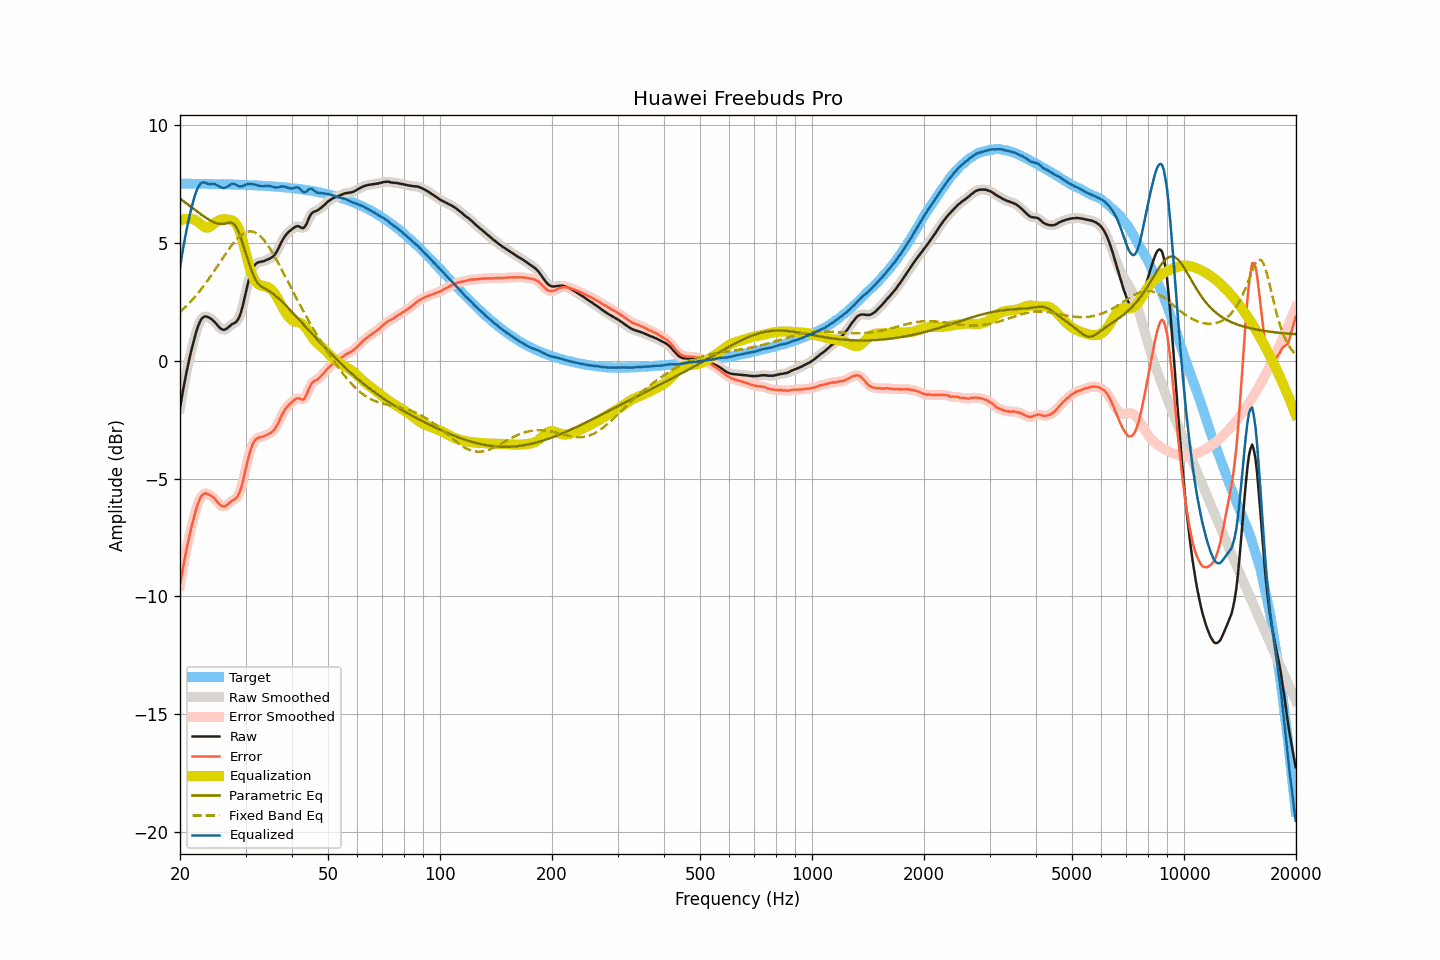

Data behind this chart, as committed beside it:
frequency, raw, smoothed, error, error_smoothed, equalization, parametric_eq, fixed_band_eq, equalized_raw, equalized_smoothed, target
20.00, -2.01, -2.01, -9.54, -9.53, 5.96, 6.89, 2.07, 3.95, 3.95, 7.53
20.20, -1.60, -1.60, -9.13, -9.13, 5.98, 6.84, 2.14, 4.39, 4.39, 7.53
20.40, -1.20, -1.21, -8.73, -8.74, 6.01, 6.79, 2.20, 4.80, 4.80, 7.53
20.61, -0.84, -0.84, -8.37, -8.37, 6.02, 6.74, 2.26, 5.18, 5.18, 7.53
20.81, -0.49, -0.49, -8.02, -8.02, 6.03, 6.69, 2.33, 5.54, 5.54, 7.53
21.02, -0.17, -0.17, -7.69, -7.69, 6.04, 6.63, 2.40, 5.87, 5.87, 7.52
21.23, 0.14, 0.14, -7.38, -7.38, 6.03, 6.58, 2.47, 6.18, 6.17, 7.52
21.44, 0.44, 0.43, -7.09, -7.09, 6.02, 6.53, 2.55, 6.46, 6.45, 7.52
21.66, 0.70, 0.71, -6.82, -6.81, 6.01, 6.48, 2.62, 6.71, 6.73, 7.52
21.87, 0.98, 0.97, -6.55, -6.55, 5.99, 6.43, 2.70, 6.97, 6.96, 7.52
22.09, 1.21, 1.21, -6.31, -6.31, 5.96, 6.38, 2.78, 7.17, 7.17, 7.52
22.31, 1.42, 1.43, -6.10, -6.09, 5.91, 6.33, 2.86, 7.33, 7.34, 7.52
22.54, 1.60, 1.60, -5.92, -5.92, 5.85, 6.28, 2.95, 7.45, 7.46, 7.52
22.76, 1.74, 1.74, -5.78, -5.78, 5.80, 6.23, 3.03, 7.54, 7.54, 7.52
22.99, 1.83, 1.83, -5.69, -5.69, 5.74, 6.18, 3.12, 7.58, 7.58, 7.52
23.22, 1.88, 1.88, -5.63, -5.64, 5.70, 6.13, 3.21, 7.58, 7.58, 7.52
23.45, 1.89, 1.89, -5.62, -5.62, 5.67, 6.08, 3.30, 7.56, 7.56, 7.52
23.69, 1.87, 1.88, -5.64, -5.64, 5.66, 6.04, 3.40, 7.53, 7.53, 7.51
23.92, 1.84, 1.84, -5.67, -5.67, 5.67, 6.00, 3.49, 7.51, 7.51, 7.51
24.16, 1.80, 1.80, -5.71, -5.71, 5.71, 5.96, 3.59, 7.51, 7.51, 7.51
24.40, 1.75, 1.75, -5.76, -5.76, 5.77, 5.92, 3.69, 7.52, 7.52, 7.51
24.65, 1.69, 1.69, -5.82, -5.82, 5.83, 5.89, 3.79, 7.52, 7.52, 7.51
24.89, 1.62, 1.62, -5.89, -5.89, 5.88, 5.86, 3.89, 7.50, 7.50, 7.51
25.14, 1.54, 1.54, -5.97, -5.97, 5.92, 5.84, 4.00, 7.46, 7.46, 7.51
25.39, 1.46, 1.46, -6.04, -6.04, 5.96, 5.82, 4.10, 7.42, 7.42, 7.51
25.65, 1.39, 1.39, -6.11, -6.11, 5.99, 5.82, 4.20, 7.38, 7.38, 7.50
25.91, 1.34, 1.34, -6.16, -6.16, 6.01, 5.81, 4.31, 7.35, 7.36, 7.50
26.16, 1.32, 1.33, -6.18, -6.18, 6.02, 5.82, 4.41, 7.34, 7.35, 7.50
26.43, 1.33, 1.34, -6.17, -6.16, 6.02, 5.83, 4.51, 7.35, 7.36, 7.50
26.69, 1.37, 1.37, -6.13, -6.13, 6.01, 5.85, 4.61, 7.39, 7.38, 7.50
26.96, 1.42, 1.42, -6.07, -6.07, 6.00, 5.86, 4.71, 7.42, 7.43, 7.50
27.23, 1.48, 1.48, -6.01, -6.01, 5.99, 5.87, 4.80, 7.47, 7.47, 7.49
27.50, 1.54, 1.53, -5.95, -5.96, 5.98, 5.87, 4.90, 7.52, 7.51, 7.49
27.77, 1.58, 1.58, -5.91, -5.91, 5.94, 5.83, 4.98, 7.53, 7.52, 7.49
28.05, 1.61, 1.61, -5.88, -5.87, 5.89, 5.79, 5.07, 7.50, 7.51, 7.49
28.33, 1.66, 1.67, -5.82, -5.82, 5.81, 5.68, 5.15, 7.47, 7.47, 7.49
28.62, 1.75, 1.75, -5.73, -5.73, 5.69, 5.55, 5.22, 7.44, 7.44, 7.48
28.90, 1.88, 1.89, -5.60, -5.59, 5.53, 5.38, 5.28, 7.41, 7.42, 7.48
29.19, 2.08, 2.08, -5.40, -5.39, 5.33, 5.19, 5.34, 7.41, 7.41, 7.48
29.48, 2.32, 2.33, -5.15, -5.15, 5.10, 4.98, 5.39, 7.42, 7.43, 7.48
29.78, 2.62, 2.62, -4.85, -4.86, 4.84, 4.77, 5.43, 7.46, 7.46, 7.47
30.08, 2.92, 2.92, -4.55, -4.55, 4.57, 4.55, 5.46, 7.48, 7.49, 7.47
30.38, 3.22, 3.21, -4.25, -4.26, 4.29, 4.33, 5.49, 7.51, 7.51, 7.47
30.68, 3.48, 3.48, -3.98, -3.99, 4.04, 4.13, 5.50, 7.52, 7.51, 7.47
30.99, 3.70, 3.70, -3.76, -3.76, 3.81, 3.93, 5.50, 7.51, 7.51, 7.46
31.30, 3.88, 3.88, -3.58, -3.58, 3.62, 3.75, 5.49, 7.50, 7.50, 7.46
31.61, 4.02, 4.02, -3.44, -3.44, 3.48, 3.59, 5.48, 7.50, 7.49, 7.46
31.93, 4.11, 4.11, -3.34, -3.34, 3.37, 3.46, 5.44, 7.48, 7.48, 7.45
32.24, 4.16, 4.16, -3.29, -3.29, 3.30, 3.34, 5.41, 7.46, 7.46, 7.45
32.57, 4.19, 4.19, -3.25, -3.26, 3.25, 3.26, 5.35, 7.44, 7.44, 7.45
32.89, 4.20, 4.21, -3.24, -3.24, 3.22, 3.19, 5.30, 7.42, 7.42, 7.44
33.22, 4.22, 4.22, -3.22, -3.22, 3.20, 3.14, 5.22, 7.42, 7.42, 7.44
33.55, 4.23, 4.24, -3.20, -3.20, 3.18, 3.10, 5.15, 7.41, 7.42, 7.44
33.89, 4.26, 4.26, -3.17, -3.17, 3.16, 3.06, 5.06, 7.43, 7.43, 7.43
34.23, 4.29, 4.29, -3.14, -3.14, 3.14, 3.03, 4.97, 7.44, 7.43, 7.43
34.57, 4.32, 4.32, -3.10, -3.10, 3.11, 2.99, 4.87, 7.44, 7.43, 7.42
34.92, 4.35, 4.35, -3.07, -3.07, 3.07, 2.94, 4.77, 7.42, 7.42, 7.42
35.27, 4.39, 4.39, -3.02, -3.02, 3.01, 2.90, 4.65, 7.41, 7.40, 7.41
35.62, 4.44, 4.44, -2.97, -2.96, 2.94, 2.85, 4.54, 7.38, 7.39, 7.41
35.97, 4.51, 4.52, -2.89, -2.88, 2.85, 2.79, 4.42, 7.36, 7.37, 7.40
... 635 more rows
